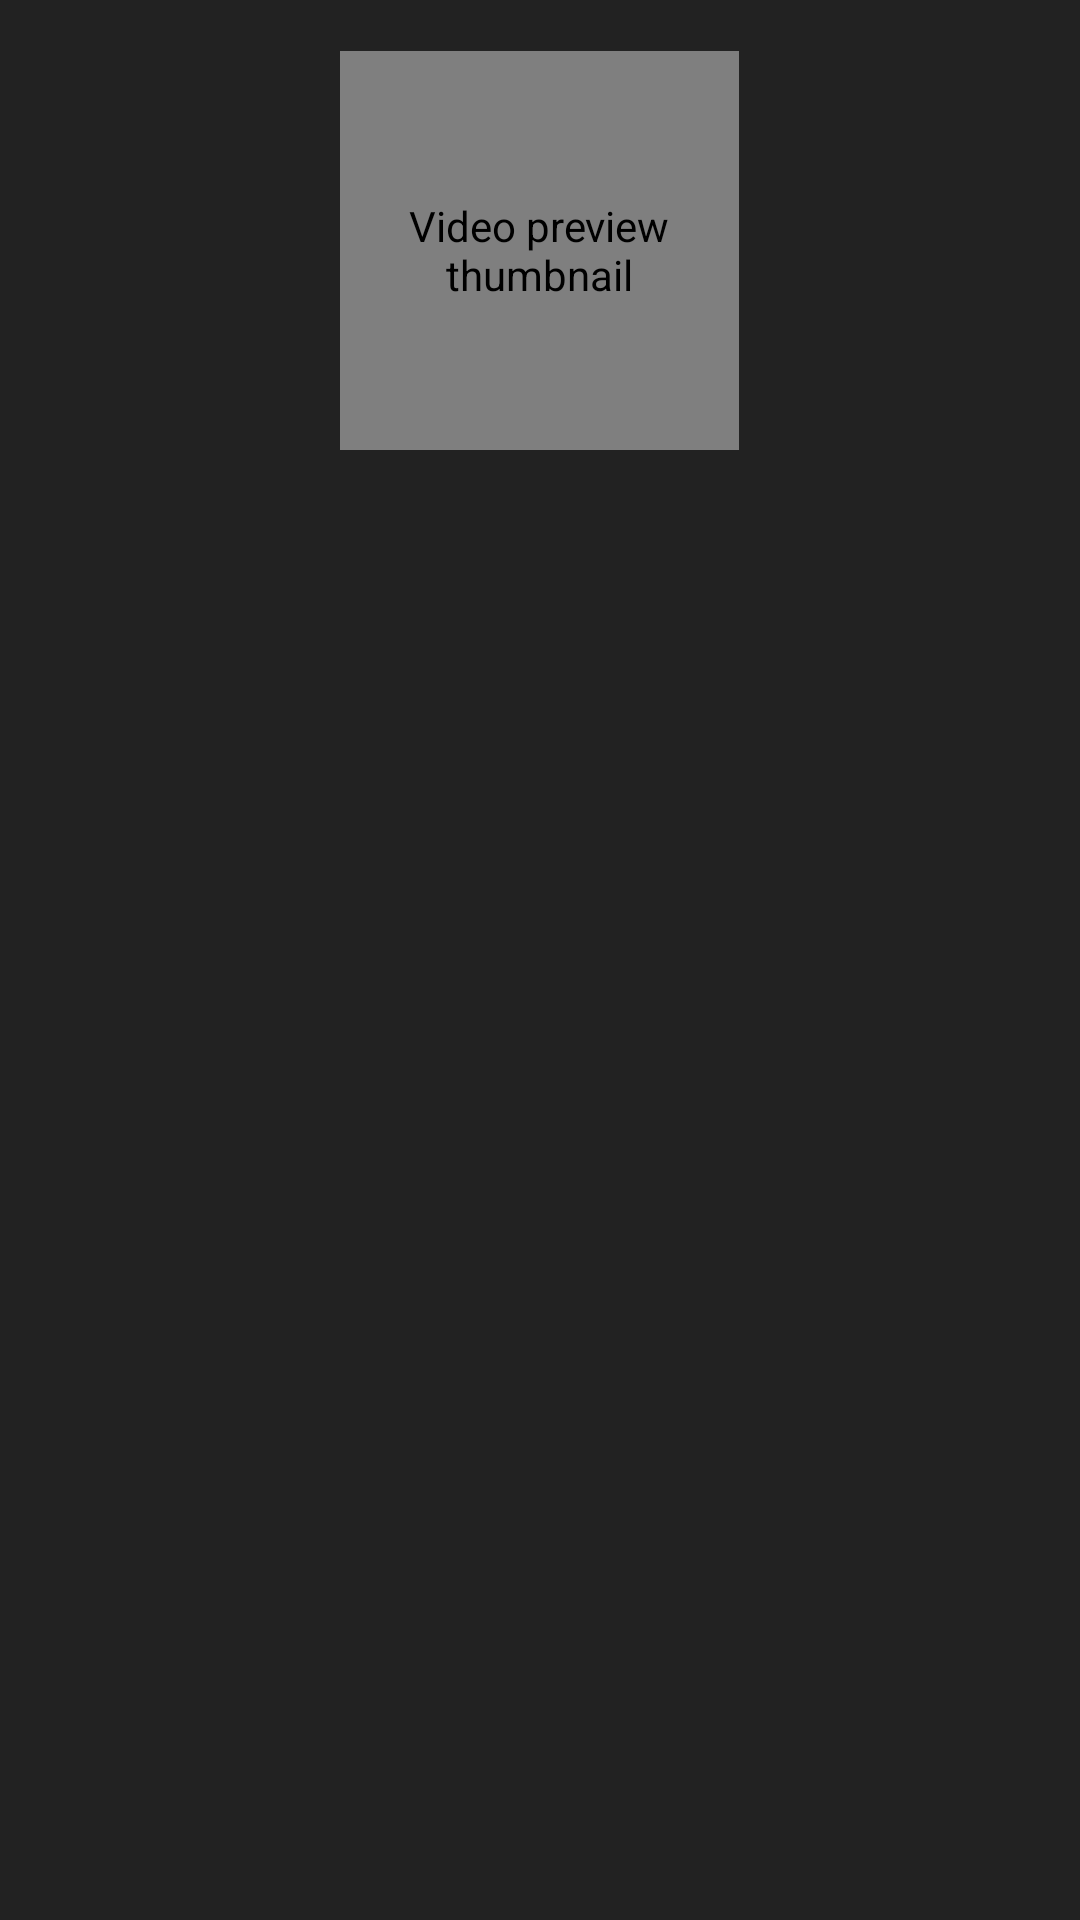

Android layout source for this screen:
<!-- AndroidManifest.xml: application theme OpeningTheme -->
<!-- res/layout/list_channel_item_new.xml -->
<?xml version="1.0" encoding="utf-8"?>
<RelativeLayout
    xmlns:android="http://schemas.android.com/apk/res/android"
    xmlns:tools="http://schemas.android.com/tools"
    android:id="@+id/itemRoot"
    android:layout_width="@dimen/fragment_feed_width_180"
    android:layout_height="@dimen/fragment_feed_height_220"
    android:background="@drawable/img_selector"
    android:clickable="true"
    android:focusable="true"
    android:padding="@dimen/video_item_search_padding">

    <de.hdodenhof.circleimageview.CircleImageView
        android:id="@+id/itemThumbnailView"
        android:layout_width="@dimen/fragment_feed_width_133"
        android:layout_height="@dimen/fragment_feed_height_133"
        android:layout_alignParentTop="true"
        android:layout_centerHorizontal="true"
        android:layout_marginTop="@dimen/fragment_feed_margin_5"
        android:contentDescription="@string/list_thumbnail_view_description"
        android:src="@drawable/buddy_channel_item"
        tools:ignore="RtlHardcoded" />

    <TextView
        android:id="@+id/itemTitleView"
        android:layout_width="@dimen/fragment_feed_width_150"
        android:layout_height="wrap_content"
        android:layout_centerHorizontal="true"
        android:layout_below="@+id/itemThumbnailView"
        android:ellipsize="end"
        android:lines="1"
        android:textAppearance="?android:attr/textAppearanceLarge"
        android:textSize="@dimen/title_sp20"
        android:textColor="@color/white"
        tools:ignore="RtlHardcoded"
        tools:text="Channel Title, Lorem ipsum"
        android:gravity="center_horizontal"
        android:layout_marginTop="@dimen/fragment_feed_margin_7"/>

    <TextView
        android:id="@+id/itemAdditionalDetails"
        android:layout_width="match_parent"
        android:layout_height="wrap_content"
        android:layout_below="@+id/itemTitleView"
        android:layout_centerHorizontal="true"
        android:lines="1"
        android:textAppearance="?android:attr/textAppearanceSmall"
        android:textSize="@dimen/video_item_search_upload_date_text_size"
        tools:ignore="RtlHardcoded"
        tools:text="10M subscribers"
        android:gravity="center_horizontal"/>

</RelativeLayout>
<!-- resources referenced by this layout -->
<resources>
  <color name="white">#FFFFFF</color>
  <dimen name="fragment_feed_height_133">133dp</dimen>
  <dimen name="fragment_feed_height_220">220dp</dimen>
  <dimen name="fragment_feed_margin_5">5dp</dimen>
  <dimen name="fragment_feed_margin_7">7dp</dimen>
  <dimen name="fragment_feed_width_133">133dp</dimen>
  <dimen name="fragment_feed_width_150">150dp</dimen>
  <dimen name="fragment_feed_width_180">180dp</dimen>
  <dimen name="title_sp20">20sp</dimen>
  <dimen name="video_item_search_padding">12dp</dimen>
  <dimen name="video_item_search_upload_date_text_size">12sp</dimen>
  <!-- drawable img_selector (drawable) -->
  <?xml version="1.0" encoding="utf-8"?>
  
  <selector xmlns:android="http://schemas.android.com/apk/res/android">
      <item android:state_focused="true" android:state_pressed="true" android:drawable="@drawable/img_background" ></item>
      <item android:state_focused="true" android:state_pressed="false" android:drawable="@drawable/img_background"></item>
      <item android:drawable="@drawable/shape1"></item>
  
  </selector>
  <string name="list_thumbnail_view_description">Video preview thumbnail</string>
  <style name="OpeningTheme" parent="Theme.AppCompat.NoActionBar">
          <item name="colorPrimary">@android:color/transparent</item>
          <item name="colorPrimaryDark">@android:color/transparent</item>
          <item name="colorAccent">@android:color/transparent</item>
  
          <item name="android:windowBackground">@color/dark_background_color</item>
      </style>
  <!-- drawable img_background: png bitmap (drawable-hdpi, 7702 bytes) -->
  <!-- drawable shape1 (drawable) -->
  <?xml version="1.0" encoding="utf-8"?>
  
  <shape xmlns:android="http://schemas.android.com/apk/res/android"
      android:shape="rectangle" >
  
  
      
      <solid android:color="#00000000"/>
  
  
    
  
  
  
  
  
  
  </shape>
  <color name="dark_background_color">#222222</color>
</resources>
